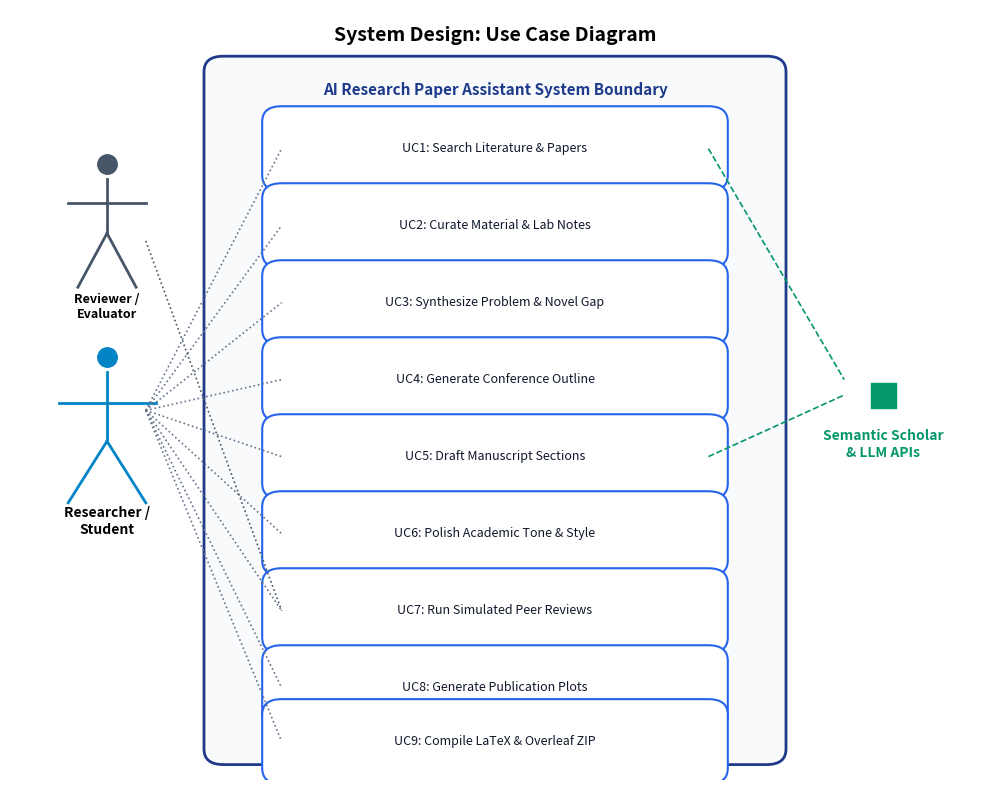
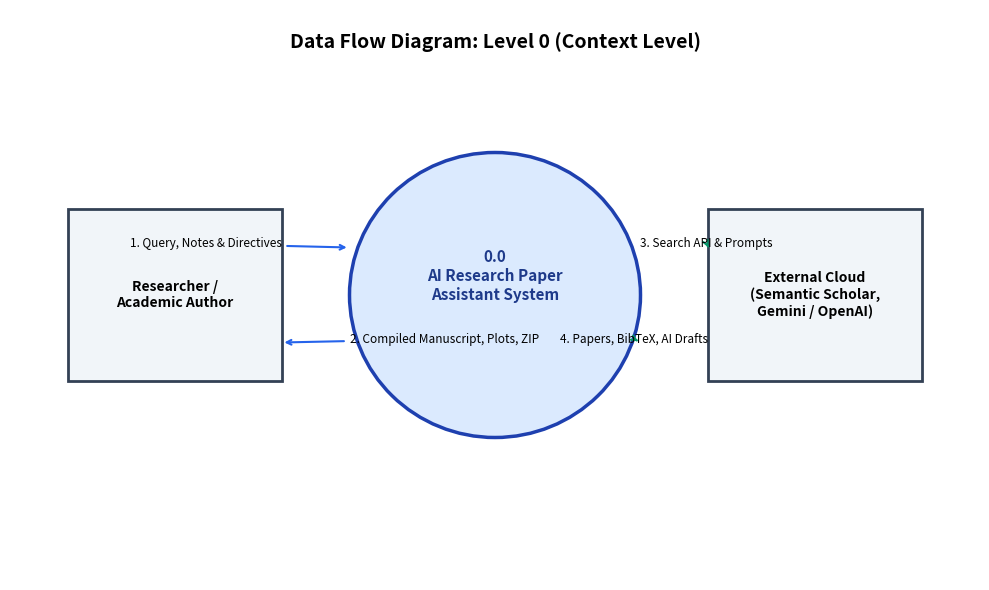
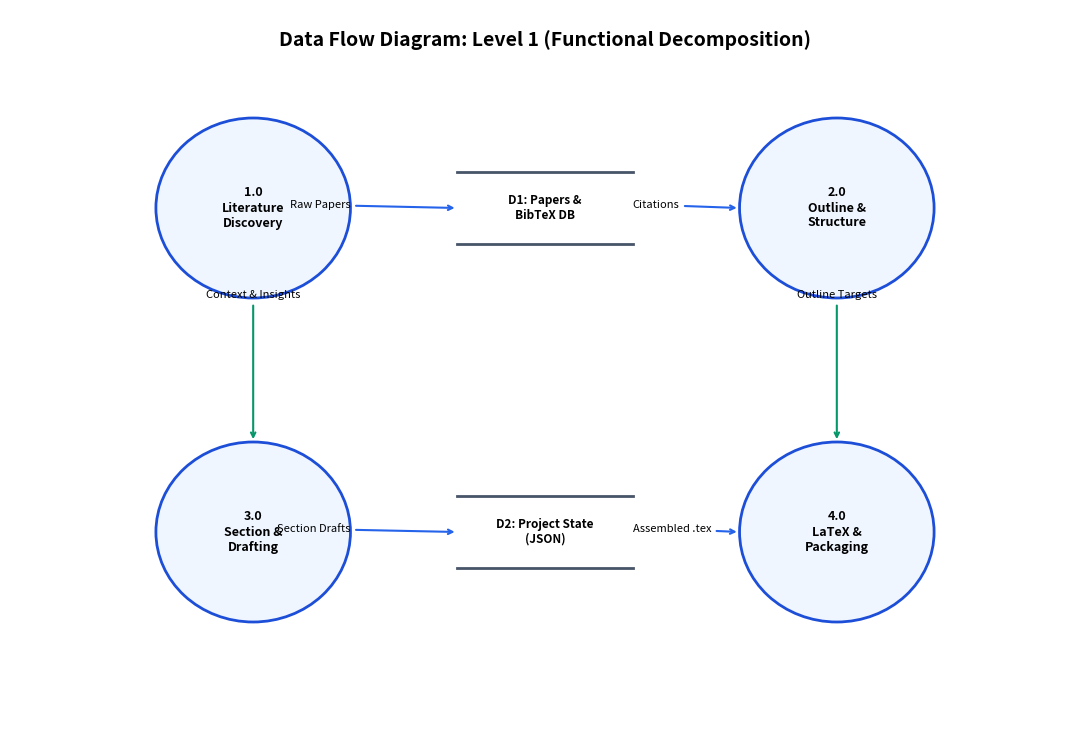
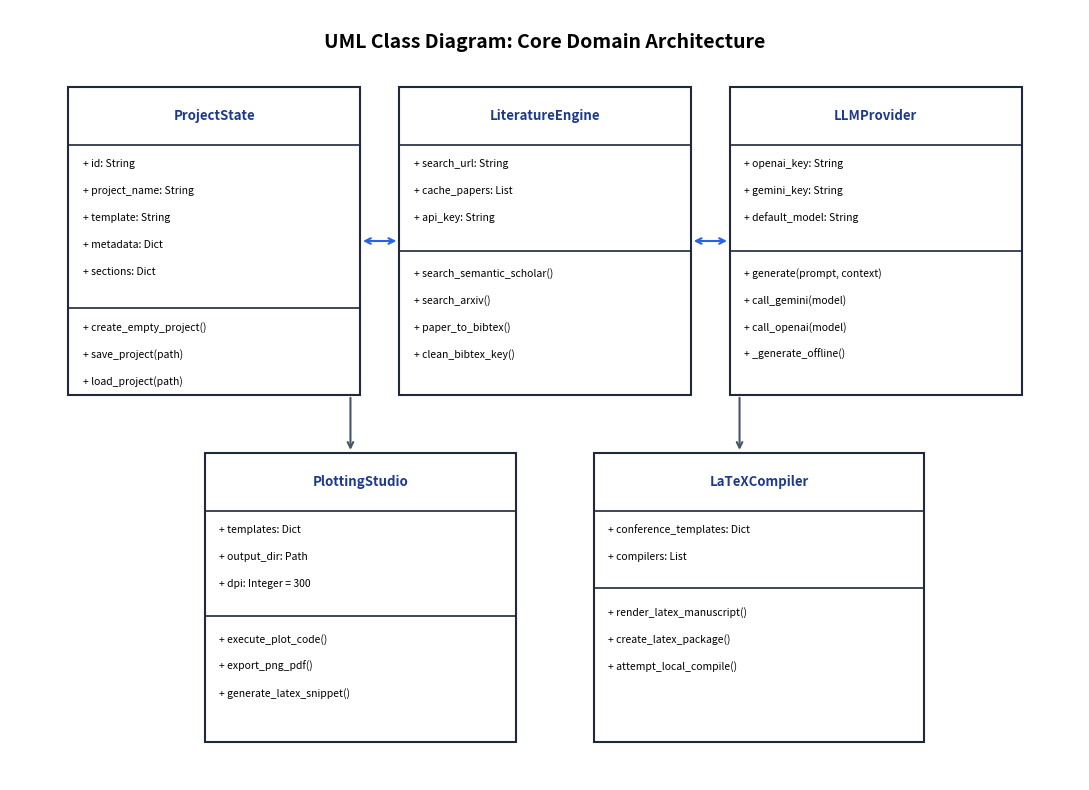
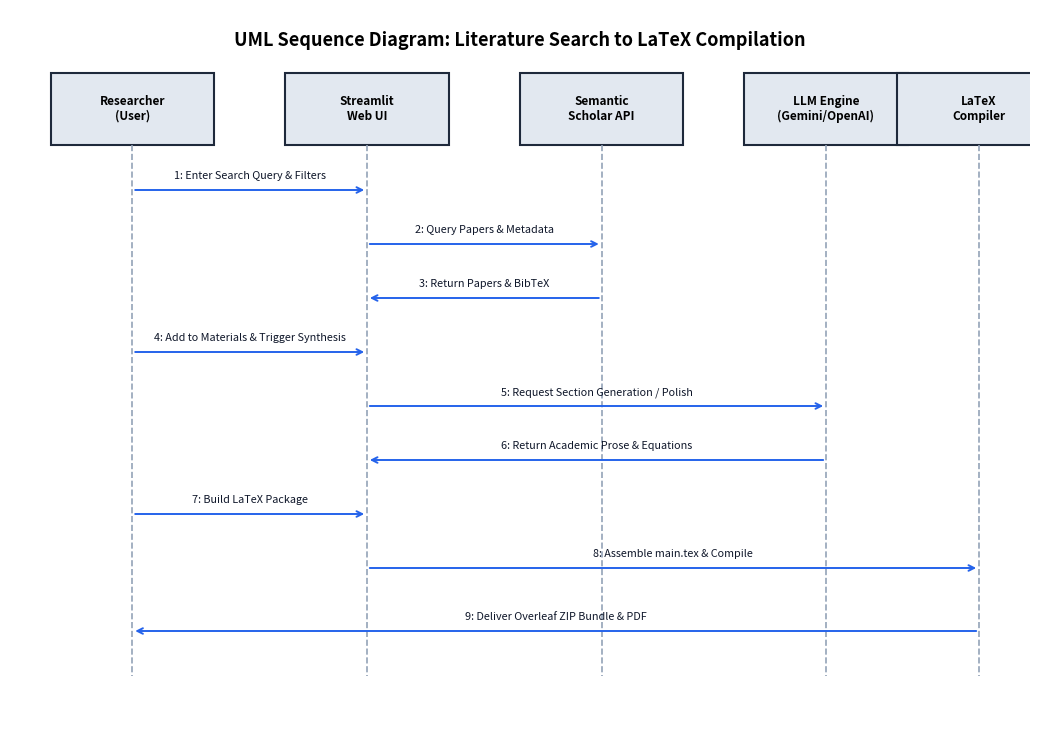
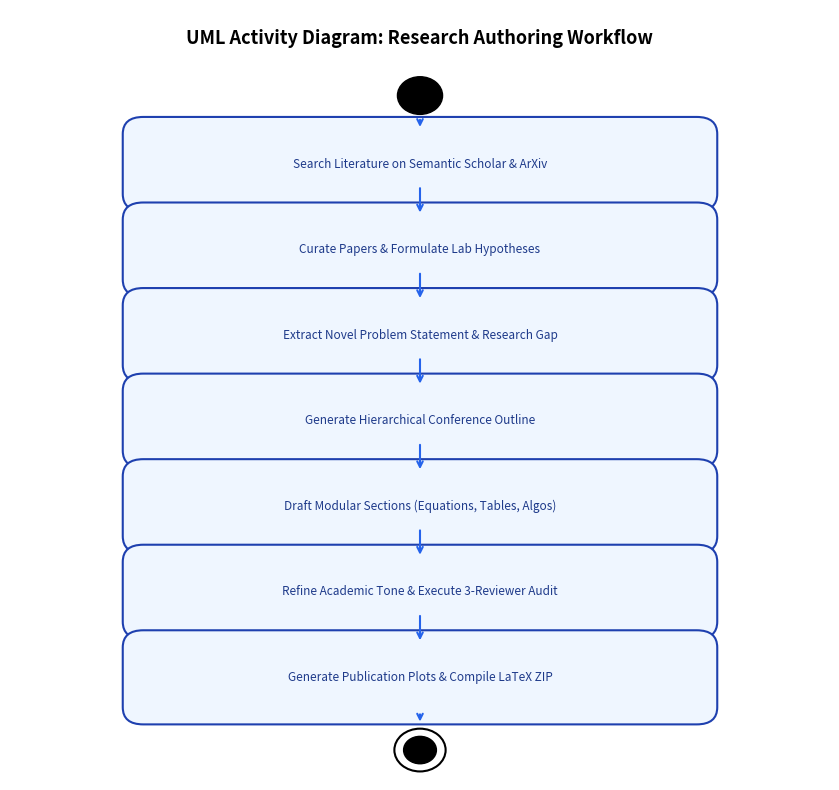
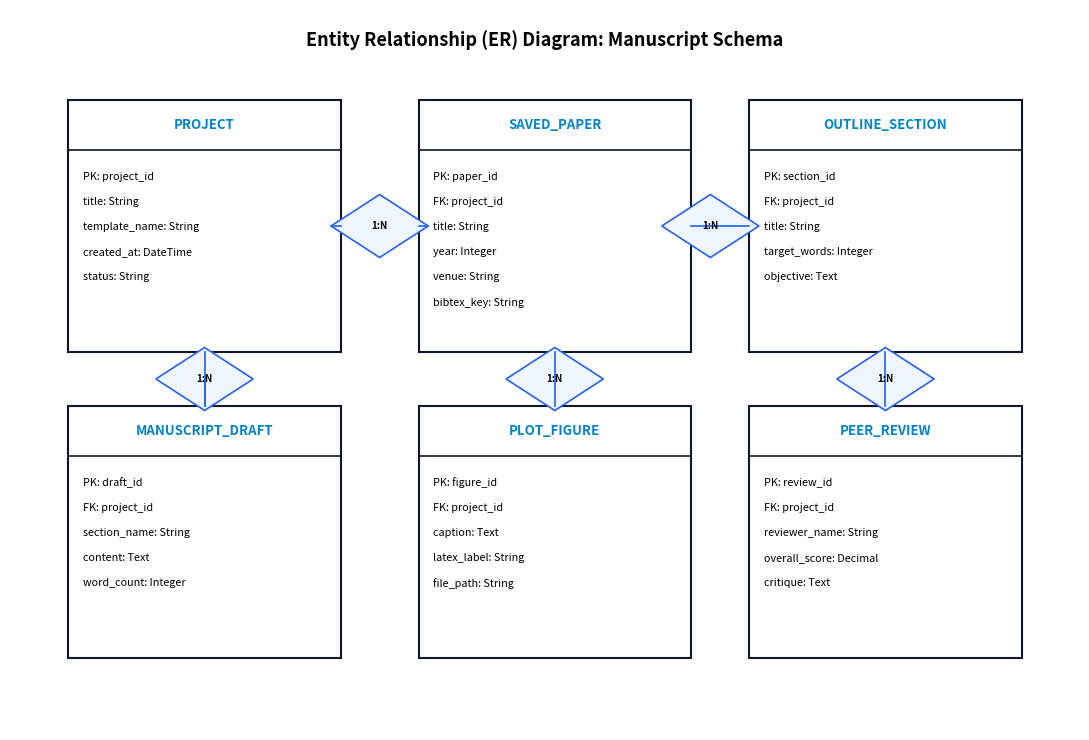

Here is the Python script that generated these plots, in order:
"""
Generates high-resolution System Design Diagrams for the Parul University Project Report:
1. Use Case Diagram
2. DFD Level 0 (Context Diagram)
3. DFD Level 1
4. UML Class Diagram
5. UML Sequence Diagram
6. UML Activity Diagram
7. ER Diagram
"""

from pathlib import Path
import matplotlib
matplotlib.use("Agg")
import matplotlib.pyplot as plt
import matplotlib.patches as patches

OUTPUT_DIR = Path("outputs/report_assets")
OUTPUT_DIR.mkdir(parents=True, exist_ok=True)


def create_use_case_diagram():
    fig, ax = plt.subplots(figsize=(10, 8), dpi=300)
    ax.set_xlim(0, 10)
    ax.set_ylim(0, 10)
    ax.axis("off")

    # Title
    ax.text(5, 9.6, "System Design: Use Case Diagram", fontsize=14, fontweight="bold", ha="center")
    
    # Boundary box
    rect = patches.FancyBboxPatch((2.2, 0.4), 5.6, 8.8, boxstyle="round,pad=0.2", ec="#1e3a8a", fc="#f8fafc", lw=2)
    ax.add_patch(rect)
    ax.text(5, 8.9, "AI Research Paper Assistant System Boundary", fontsize=11, fontweight="bold", ha="center", color="#1e3a8a")

    # Actor: Researcher / Student
    ax.plot([1.0], [5.5], "o", markersize=14, color="#0284c7")
    ax.plot([1.0, 1.0], [5.3, 4.4], "-", color="#0284c7", lw=2)
    ax.plot([0.5, 1.5], [4.9, 4.9], "-", color="#0284c7", lw=2)
    ax.plot([1.0, 0.6], [4.4, 3.6], "-", color="#0284c7", lw=2)
    ax.plot([1.0, 1.4], [4.4, 3.6], "-", color="#0284c7", lw=2)
    ax.text(1.0, 3.2, "Researcher /\nStudent", fontsize=10, fontweight="bold", ha="center")

    # Actor: Faculty / Reviewer
    ax.plot([1.0], [8.0], "o", markersize=14, color="#475569")
    ax.plot([1.0, 1.0], [7.8, 7.1], "-", color="#475569", lw=2)
    ax.plot([0.6, 1.4], [7.5, 7.5], "-", color="#475569", lw=2)
    ax.plot([1.0, 0.7], [7.1, 6.4], "-", color="#475569", lw=2)
    ax.plot([1.0, 1.3], [7.1, 6.4], "-", color="#475569", lw=2)
    ax.text(1.0, 6.0, "Reviewer /\nEvaluator", fontsize=9, fontweight="bold", ha="center")

    # Actor: External API Services
    ax.plot([9.0], [5.0], "s", markersize=18, color="#059669")
    ax.text(9.0, 4.2, "Semantic Scholar\n& LLM APIs", fontsize=10, fontweight="bold", ha="center", color="#059669")

    # Use Cases (Ellipses)
    use_cases = [
        (5.0, 8.2, "UC1: Search Literature & Papers"),
        (5.0, 7.2, "UC2: Curate Material & Lab Notes"),
        (5.0, 6.2, "UC3: Synthesize Problem & Novel Gap"),
        (5.0, 5.2, "UC4: Generate Conference Outline"),
        (5.0, 4.2, "UC5: Draft Manuscript Sections"),
        (5.0, 3.2, "UC6: Polish Academic Tone & Style"),
        (5.0, 2.2, "UC7: Run Simulated Peer Reviews"),
        (5.0, 1.2, "UC8: Generate Publication Plots"),
        (5.0, 0.5, "UC9: Compile LaTeX & Overleaf ZIP")
    ]

    for x, y, text in use_cases:
        ellipse = patches.FancyBboxPatch((x-2.2, y-0.35), 4.4, 0.7, boxstyle="round,pad=0.2", ec="#2563eb", fc="#ffffff", lw=1.5)
        ax.add_patch(ellipse)
        ax.text(x, y, text, fontsize=9, ha="center", va="center", color="#0f172a")
        # Connect to Researcher
        ax.plot([1.4, x-2.2], [4.8, y], ":", color="#64748b", lw=1.2)

    # Connect to External APIs
    ax.plot([x+2.2, 8.6], [8.2, 5.2], "--", color="#059669", lw=1.2)
    ax.plot([x+2.2, 8.6], [4.2, 5.0], "--", color="#059669", lw=1.2)
    ax.plot([1.4, x-2.2], [7.0, 2.2], ":", color="#475569", lw=1.2)

    plt.tight_layout()
    fig.savefig(OUTPUT_DIR / "use_case_diagram.png", bbox_inches="tight")
    plt.close(fig)


def create_dfd_level_0():
    fig, ax = plt.subplots(figsize=(10, 6), dpi=300)
    ax.set_xlim(0, 10)
    ax.set_ylim(0, 6)
    ax.axis("off")

    ax.text(5, 5.6, "Data Flow Diagram: Level 0 (Context Level)", fontsize=14, fontweight="bold", ha="center")

    # Center Process (Circle / Ellipse)
    circle = patches.Circle((5, 3), 1.5, ec="#1e40af", fc="#dbeafe", lw=2.5)
    ax.add_patch(circle)
    ax.text(5, 3.2, "0.0\nAI Research Paper\nAssistant System", fontsize=11, fontweight="bold", ha="center", va="center", color="#1e3a8a")

    # Entity Left: User / Researcher
    ent_user = patches.Rectangle((0.6, 2.1), 2.2, 1.8, ec="#334155", fc="#f1f5f9", lw=2)
    ax.add_patch(ent_user)
    ax.text(1.7, 3.0, "Researcher /\nAcademic Author", fontsize=10, fontweight="bold", ha="center", va="center")

    # Entity Right: External Literature & AI Services
    ent_ext = patches.Rectangle((7.2, 2.1), 2.2, 1.8, ec="#334155", fc="#f1f5f9", lw=2)
    ax.add_patch(ent_ext)
    ax.text(8.3, 3.0, "External Cloud\n(Semantic Scholar,\nGemini / OpenAI)", fontsize=10, fontweight="bold", ha="center", va="center")

    # Flow arrows Left -> Center
    ax.annotate("1. Query, Notes & Directives", xy=(3.5, 3.5), xytext=(2.8, 3.5),
                arrowprops=dict(facecolor="#2563eb", edgecolor="#2563eb", arrowstyle="->", lw=1.5), fontsize=8.5, ha="right")
    ax.annotate("2. Compiled Manuscript, Plots, ZIP", xy=(2.8, 2.5), xytext=(3.5, 2.5),
                arrowprops=dict(facecolor="#2563eb", edgecolor="#2563eb", arrowstyle="->", lw=1.5), fontsize=8.5, ha="left")

    # Flow arrows Center -> Right
    ax.annotate("3. Search API & Prompts", xy=(7.2, 3.5), xytext=(6.5, 3.5),
                arrowprops=dict(facecolor="#059669", edgecolor="#059669", arrowstyle="->", lw=1.5), fontsize=8.5, ha="left")
    ax.annotate("4. Papers, BibTeX, AI Drafts", xy=(6.5, 2.5), xytext=(7.2, 2.5),
                arrowprops=dict(facecolor="#059669", edgecolor="#059669", arrowstyle="->", lw=1.5), fontsize=8.5, ha="right")

    plt.tight_layout()
    fig.savefig(OUTPUT_DIR / "dfd_level_0.png", bbox_inches="tight")
    plt.close(fig)


def create_dfd_level_1():
    fig, ax = plt.subplots(figsize=(11, 7.5), dpi=300)
    ax.set_xlim(0, 11)
    ax.set_ylim(0, 8)
    ax.axis("off")

    ax.text(5.5, 7.6, "Data Flow Diagram: Level 1 (Functional Decomposition)", fontsize=14, fontweight="bold", ha="center")

    # 4 Processes
    p1 = patches.Circle((2.5, 5.8), 1.0, ec="#1d4ed8", fc="#eff6ff", lw=2)
    p2 = patches.Circle((8.5, 5.8), 1.0, ec="#1d4ed8", fc="#eff6ff", lw=2)
    p3 = patches.Circle((2.5, 2.2), 1.0, ec="#1d4ed8", fc="#eff6ff", lw=2)
    p4 = patches.Circle((8.5, 2.2), 1.0, ec="#1d4ed8", fc="#eff6ff", lw=2)

    for p in [p1, p2, p3, p4]:
        ax.add_patch(p)

    ax.text(2.5, 5.8, "1.0\nLiterature\nDiscovery", fontsize=9, fontweight="bold", ha="center", va="center")
    ax.text(8.5, 5.8, "2.0\nOutline &\nStructure", fontsize=9, fontweight="bold", ha="center", va="center")
    ax.text(2.5, 2.2, "3.0\nSection &\nDrafting", fontsize=9, fontweight="bold", ha="center", va="center")
    ax.text(8.5, 2.2, "4.0\nLaTeX &\nPackaging", fontsize=9, fontweight="bold", ha="center", va="center")

    # Data Stores (Double line open rectangle)
    def draw_datastore(x, y, w, h, label):
        ax.plot([x, x+w], [y, y], color="#475569", lw=2)
        ax.plot([x, x+w], [y+h, y+h], color="#475569", lw=2)
        ax.text(x+w/2, y+h/2, label, fontsize=8.5, fontweight="bold", ha="center", va="center")

    draw_datastore(4.6, 5.4, 1.8, 0.8, "D1: Papers &\nBibTeX DB")
    draw_datastore(4.6, 1.8, 1.8, 0.8, "D2: Project State\n(JSON)")

    # Data flows
    ax.annotate("Raw Papers", xy=(4.6, 5.8), xytext=(3.5, 5.8),
                arrowprops=dict(facecolor="#2563eb", edgecolor="#2563eb", arrowstyle="->", lw=1.5), fontsize=8, ha="right")
    ax.annotate("Citations", xy=(7.5, 5.8), xytext=(6.4, 5.8),
                arrowprops=dict(facecolor="#2563eb", edgecolor="#2563eb", arrowstyle="->", lw=1.5), fontsize=8, ha="left")
    ax.annotate("Section Drafts", xy=(4.6, 2.2), xytext=(3.5, 2.2),
                arrowprops=dict(facecolor="#2563eb", edgecolor="#2563eb", arrowstyle="->", lw=1.5), fontsize=8, ha="right")
    ax.annotate("Assembled .tex", xy=(7.5, 2.2), xytext=(6.4, 2.2),
                arrowprops=dict(facecolor="#2563eb", edgecolor="#2563eb", arrowstyle="->", lw=1.5), fontsize=8, ha="left")

    ax.annotate("Context & Insights", xy=(2.5, 3.2), xytext=(2.5, 4.8),
                arrowprops=dict(facecolor="#059669", edgecolor="#059669", arrowstyle="->", lw=1.5), fontsize=8, ha="center")
    ax.annotate("Outline Targets", xy=(8.5, 3.2), xytext=(8.5, 4.8),
                arrowprops=dict(facecolor="#059669", edgecolor="#059669", arrowstyle="->", lw=1.5), fontsize=8, ha="center")

    plt.tight_layout()
    fig.savefig(OUTPUT_DIR / "dfd_level_1.png", bbox_inches="tight")
    plt.close(fig)


def create_uml_class_diagram():
    fig, ax = plt.subplots(figsize=(11, 8), dpi=300)
    ax.set_xlim(0, 11)
    ax.set_ylim(0, 8)
    ax.axis("off")

    ax.text(5.5, 7.6, "UML Class Diagram: Core Domain Architecture", fontsize=14, fontweight="bold", ha="center")

    def draw_class(x, y, w, h, name, attrs, methods):
        rect = patches.Rectangle((x, y), w, h, ec="#1e293b", fc="#ffffff", lw=1.5)
        ax.add_patch(rect)
        ax.plot([x, x+w], [y+h-0.6, y+h-0.6], color="#1e293b", lw=1.2)
        ax.plot([x, x+w], [y+h-0.6-0.3*len(attrs)-0.2, y+h-0.6-0.3*len(attrs)-0.2], color="#1e293b", lw=1.2)
        ax.text(x+w/2, y+h-0.3, name, fontsize=9.5, fontweight="bold", ha="center", va="center", color="#1e3a8a")
        for i, a in enumerate(attrs):
            ax.text(x+0.15, y+h-0.8-i*0.28, a, fontsize=7.5, va="center")
        y_m = y+h-0.8-len(attrs)*0.28-0.3
        for j, m in enumerate(methods):
            ax.text(x+0.15, y_m-j*0.28, m, fontsize=7.5, va="center")

    # Classes
    draw_class(0.6, 4.0, 3.0, 3.2, "ProjectState",
               ["+ id: String", "+ project_name: String", "+ template: String", "+ metadata: Dict", "+ sections: Dict"],
               ["+ create_empty_project()", "+ save_project(path)", "+ load_project(path)"])

    draw_class(4.0, 4.0, 3.0, 3.2, "LiteratureEngine",
               ["+ search_url: String", "+ cache_papers: List", "+ api_key: String"],
               ["+ search_semantic_scholar()", "+ search_arxiv()", "+ paper_to_bibtex()", "+ clean_bibtex_key()"])

    draw_class(7.4, 4.0, 3.0, 3.2, "LLMProvider",
               ["+ openai_key: String", "+ gemini_key: String", "+ default_model: String"],
               ["+ generate(prompt, context)", "+ call_gemini(model)", "+ call_openai(model)", "+ _generate_offline()"])

    draw_class(2.0, 0.4, 3.2, 3.0, "PlottingStudio",
               ["+ templates: Dict", "+ output_dir: Path", "+ dpi: Integer = 300"],
               ["+ execute_plot_code()", "+ export_png_pdf()", "+ generate_latex_snippet()"])

    draw_class(6.0, 0.4, 3.4, 3.0, "LaTeXCompiler",
               ["+ conference_templates: Dict", "+ compilers: List"],
               ["+ render_latex_manuscript()", "+ create_latex_package()", "+ attempt_local_compile()"])

    # Relationships
    ax.annotate("", xy=(3.6, 5.6), xytext=(4.0, 5.6), arrowprops=dict(arrowstyle="<->", lw=1.5, color="#2563eb"))
    ax.annotate("", xy=(7.0, 5.6), xytext=(7.4, 5.6), arrowprops=dict(arrowstyle="<->", lw=1.5, color="#2563eb"))
    ax.annotate("", xy=(3.5, 3.4), xytext=(3.5, 4.0), arrowprops=dict(arrowstyle="->", lw=1.5, color="#475569"))
    ax.annotate("", xy=(7.5, 3.4), xytext=(7.5, 4.0), arrowprops=dict(arrowstyle="->", lw=1.5, color="#475569"))

    plt.tight_layout()
    fig.savefig(OUTPUT_DIR / "uml_class_diagram.png", bbox_inches="tight")
    plt.close(fig)


def create_uml_sequence_diagram():
    fig, ax = plt.subplots(figsize=(10.5, 7.5), dpi=300)
    ax.set_xlim(0, 10)
    ax.set_ylim(0, 8)
    ax.axis("off")

    ax.text(5, 7.6, "UML Sequence Diagram: Literature Search to LaTeX Compilation", fontsize=13, fontweight="bold", ha="center")

    lifelines = [
        (1.2, "Researcher\n(User)"),
        (3.5, "Streamlit\nWeb UI"),
        (5.8, "Semantic\nScholar API"),
        (8.0, "LLM Engine\n(Gemini/OpenAI)"),
        (9.5, "LaTeX\nCompiler")
    ]

    for x, label in lifelines:
        box = patches.Rectangle((x-0.8, 6.5), 1.6, 0.8, ec="#1e293b", fc="#e2e8f0", lw=1.5)
        ax.add_patch(box)
        ax.text(x, 6.9, label, fontsize=8.5, fontweight="bold", ha="center", va="center")
        ax.plot([x, x], [6.5, 0.6], "--", color="#94a3b8", lw=1.2)

    messages = [
        (1.2, 3.5, 6.0, "1: Enter Search Query & Filters"),
        (3.5, 5.8, 5.4, "2: Query Papers & Metadata"),
        (5.8, 3.5, 4.8, "3: Return Papers & BibTeX"),
        (1.2, 3.5, 4.2, "4: Add to Materials & Trigger Synthesis"),
        (3.5, 8.0, 3.6, "5: Request Section Generation / Polish"),
        (8.0, 3.5, 3.0, "6: Return Academic Prose & Equations"),
        (1.2, 3.5, 2.4, "7: Build LaTeX Package"),
        (3.5, 9.5, 1.8, "8: Assemble main.tex & Compile"),
        (9.5, 1.2, 1.1, "9: Deliver Overleaf ZIP Bundle & PDF")
    ]

    for x1, x2, y, text in messages:
        ax.annotate("", xy=(x2, y), xytext=(x1, y),
                    arrowprops=dict(facecolor="#2563eb", edgecolor="#2563eb", arrowstyle="->", lw=1.4))
        ax.text((x1+x2)/2, y+0.12, text, fontsize=7.8, ha="center", color="#0f172a")

    plt.tight_layout()
    fig.savefig(OUTPUT_DIR / "uml_sequence_diagram.png", bbox_inches="tight")
    plt.close(fig)


def create_uml_activity_diagram():
    fig, ax = plt.subplots(figsize=(8.5, 8), dpi=300)
    ax.set_xlim(0, 8)
    ax.set_ylim(0, 9)
    ax.axis("off")

    ax.text(4, 8.6, "UML Activity Diagram: Research Authoring Workflow", fontsize=13, fontweight="bold", ha="center")

    # Start Node (Solid black circle)
    start = patches.Circle((4, 8.0), 0.22, fc="black", ec="black")
    ax.add_patch(start)

    activities = [
        (4, 7.2, "Search Literature on Semantic Scholar & ArXiv"),
        (4, 6.2, "Curate Papers & Formulate Lab Hypotheses"),
        (4, 5.2, "Extract Novel Problem Statement & Research Gap"),
        (4, 4.2, "Generate Hierarchical Conference Outline"),
        (4, 3.2, "Draft Modular Sections (Equations, Tables, Algos)"),
        (4, 2.2, "Refine Academic Tone & Execute 3-Reviewer Audit"),
        (4, 1.2, "Generate Publication Plots & Compile LaTeX ZIP")
    ]

    y_prev = 8.0
    for x, y, label in activities:
        box = patches.FancyBboxPatch((x-2.7, y-0.35), 5.4, 0.7, boxstyle="round,pad=0.2", ec="#1e40af", fc="#eff6ff", lw=1.5)
        ax.add_patch(box)
        ax.text(x, y, label, fontsize=8.5, ha="center", va="center", color="#1e3a8a")
        # Arrow from previous
        ax.annotate("", xy=(x, y+0.4), xytext=(x, y_prev-0.25),
                    arrowprops=dict(facecolor="#2563eb", edgecolor="#2563eb", arrowstyle="->", lw=1.5))
        y_prev = y

    # End Node (Bullseye)
    end_outer = patches.Circle((4, 0.35), 0.25, ec="black", fc="none", lw=1.5)
    end_inner = patches.Circle((4, 0.35), 0.16, fc="black", ec="black")
    ax.add_patch(end_outer)
    ax.add_patch(end_inner)
    ax.annotate("", xy=(4, 0.65), xytext=(4, 0.8),
                arrowprops=dict(facecolor="#2563eb", edgecolor="#2563eb", arrowstyle="->", lw=1.5))

    plt.tight_layout()
    fig.savefig(OUTPUT_DIR / "uml_activity_diagram.png", bbox_inches="tight")
    plt.close(fig)


def create_er_diagram():
    fig, ax = plt.subplots(figsize=(11, 7.5), dpi=300)
    ax.set_xlim(0, 11)
    ax.set_ylim(0, 8)
    ax.axis("off")

    ax.text(5.5, 7.6, "Entity Relationship (ER) Diagram: Manuscript Schema", fontsize=13, fontweight="bold", ha="center")

    def draw_entity(x, y, w, h, name, fields):
        rect = patches.Rectangle((x, y), w, h, ec="#0f172a", fc="#ffffff", lw=1.5)
        ax.add_patch(rect)
        ax.plot([x, x+w], [y+h-0.55, y+h-0.55], color="#0f172a", lw=1.2)
        ax.text(x+w/2, y+h-0.28, name, fontsize=9.5, fontweight="bold", ha="center", va="center", color="#0284c7")
        for i, f in enumerate(fields):
            ax.text(x+0.15, y+h-0.85-i*0.28, f, fontsize=7.8, va="center")

    draw_entity(0.6, 4.2, 2.8, 2.8, "PROJECT", ["PK: project_id", "title: String", "template_name: String", "created_at: DateTime", "status: String"])
    draw_entity(4.2, 4.2, 2.8, 2.8, "SAVED_PAPER", ["PK: paper_id", "FK: project_id", "title: String", "year: Integer", "venue: String", "bibtex_key: String"])
    draw_entity(7.6, 4.2, 2.8, 2.8, "OUTLINE_SECTION", ["PK: section_id", "FK: project_id", "title: String", "target_words: Integer", "objective: Text"])

    draw_entity(0.6, 0.8, 2.8, 2.8, "MANUSCRIPT_DRAFT", ["PK: draft_id", "FK: project_id", "section_name: String", "content: Text", "word_count: Integer"])
    draw_entity(4.2, 0.8, 2.8, 2.8, "PLOT_FIGURE", ["PK: figure_id", "FK: project_id", "caption: Text", "latex_label: String", "file_path: String"])
    draw_entity(7.6, 0.8, 2.8, 2.8, "PEER_REVIEW", ["PK: review_id", "FK: project_id", "reviewer_name: String", "overall_score: Decimal", "critique: Text"])

    # Relationships (Diamond)
    def draw_rel(x, y, label):
        poly = patches.Polygon([[x, y+0.35], [x+0.5, y], [x, y-0.35], [x-0.5, y]], ec="#2563eb", fc="#eff6ff", lw=1.2)
        ax.add_patch(poly)
        ax.text(x, y, label, fontsize=7, ha="center", va="center", fontweight="bold")

    draw_rel(3.8, 5.6, "1:N")
    ax.plot([3.4, 3.3], [5.6, 5.6], "-", color="#2563eb", lw=1.2)
    ax.plot([4.3, 4.2], [5.6, 5.6], "-", color="#2563eb", lw=1.2)

    draw_rel(7.2, 5.6, "1:N")
    ax.plot([7.0, 7.6], [5.6, 5.6], "-", color="#2563eb", lw=1.2)

    draw_rel(2.0, 3.9, "1:N")
    ax.plot([2.0, 2.0], [4.2, 3.6], "-", color="#2563eb", lw=1.2)
    ax.plot([2.0, 2.0], [3.9, 3.6], "-", color="#2563eb", lw=1.2)

    draw_rel(5.6, 3.9, "1:N")
    ax.plot([5.6, 5.6], [4.2, 3.6], "-", color="#2563eb", lw=1.2)

    draw_rel(9.0, 3.9, "1:N")
    ax.plot([9.0, 9.0], [4.2, 3.6], "-", color="#2563eb", lw=1.2)

    plt.tight_layout()
    fig.savefig(OUTPUT_DIR / "er_diagram.png", bbox_inches="tight")
    plt.close(fig)


if __name__ == "__main__":
    create_use_case_diagram()
    create_dfd_level_0()
    create_dfd_level_1()
    create_uml_class_diagram()
    create_uml_sequence_diagram()
    create_uml_activity_diagram()
    create_er_diagram()
    print("All 7 system design diagrams created successfully!")
